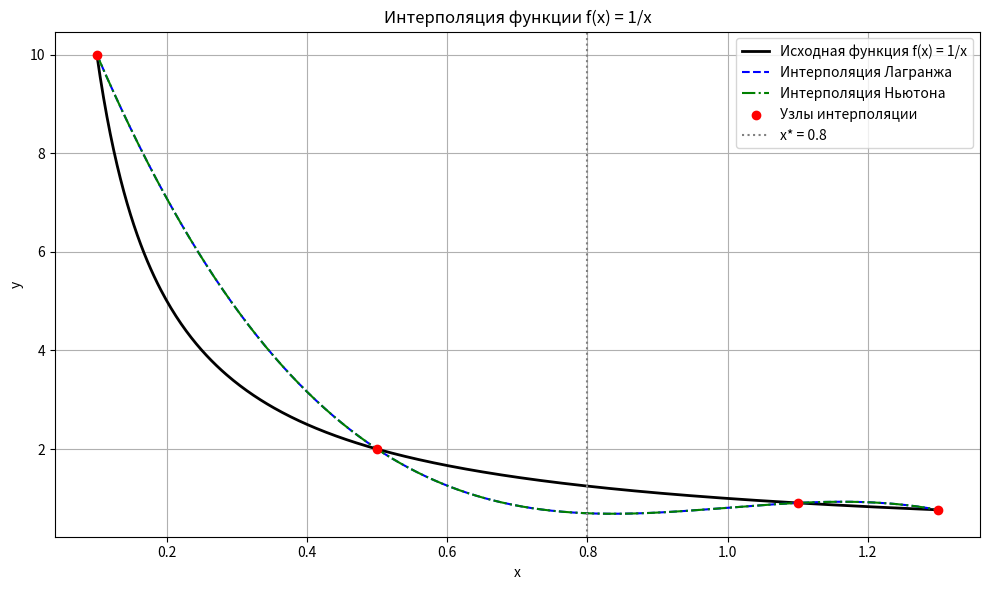

This figure's Python source:
import numpy as np
import matplotlib.pyplot as plt

xi = np.array([0.1, 0.5, 1.1, 1.3])

yi = 1 / xi
x_star = 0.8
f_real = 1 / x_star

def lagrange_interpolation(x, xi, yi):
    n = len(xi)
    Lx = 0
    for i in range(n):
        li = 1
        for j in range(n):
            if i != j:
                li *= (x - xi[j]) / (xi[i] - xi[j])
        Lx += yi[i] * li
    return Lx


def newton_coefficients(xi, yi):
    n = len(xi)
    coef = np.copy(yi)
    for j in range(1, n):
        coef[j:n] = (coef[j:n] - coef[j - 1:n - 1]) / (xi[j:n] - xi[0:n - j])
    return coef

def newton_interpolation(x, xi, coef):
    n = len(coef)
    Nx = coef[0]
    mult_term = 1.0
    for i in range(1, n):
        mult_term *= (x - xi[i - 1])
        Nx += coef[i] * mult_term
    return Nx

lagrange_result = lagrange_interpolation(x_star, xi, yi)
newton_coef = newton_coefficients(xi, yi)
newton_result = newton_interpolation(x_star, xi, newton_coef)

lagrange_error = abs(f_real - lagrange_result)
newton_error = abs(f_real - newton_result)

print(f"Точное значение f({x_star}) = {f_real}")
print(f"Интерполяция Лагранжа: {lagrange_result}, погрешность: {lagrange_error}")
print(f"Интерполяция Ньютона: {newton_result}, погрешность: {newton_error}")


x_vals = np.linspace(0.1, 1.3, 500)
f_vals = 1 / x_vals
lagrange_vals = [lagrange_interpolation(x, xi, yi) for x in x_vals]
newton_vals = [newton_interpolation(x, xi, newton_coef) for x in x_vals]

plt.figure(figsize=(10, 6))
plt.plot(x_vals, f_vals, label='Исходная функция f(x) = 1/x', color='black', linewidth=2)
plt.plot(x_vals, lagrange_vals, label='Интерполяция Лагранжа', linestyle='--', color='blue')
plt.plot(x_vals, newton_vals, label='Интерполяция Ньютона', linestyle='-.', color='green')
plt.scatter(xi, yi, color='red', label='Узлы интерполяции', zorder=5)
plt.axvline(x_star, color='gray', linestyle=':', label=f'x* = {x_star}')

plt.title('Интерполяция функции f(x) = 1/x')
plt.xlabel('x')
plt.ylabel('y')
plt.legend()
plt.grid(True)
plt.tight_layout()
plt.show()
plt.savefig("interpolation_plot_b.png")
